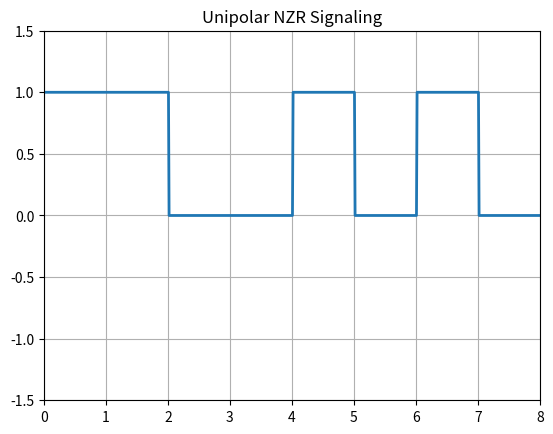

Recreate this plot in Python.
import numpy as np
import matplotlib.pyplot as plt

N = 8
# binary bit generating
n = np.random.randint(2, size=N) 
print(n);

# Signal Shaping 
i=1 
t = np.arange(0, N+0.01, 0.01)  # 100 Times duration set up for a single binary bit
# print(t)
y = np.zeros(len(t))
for j in range(len(t)):
    if t[j] <= i:  # Binary input data index Check-up Condition
        y[j] = n[i-1]  # Assign value from the mapping function
    else:
        y[j] = n[i-1]
        i += 1  # Binary input data index increment
        
# plot portion 
plt.plot(t, y, linewidth=2)

# first two of them are x-axis and last two are y-axis
plt.axis([0, N, -1.5, 1.5])  # Axis set-up
plt.grid(True)
plt.title('Unipolar NZR Signaling')
plt.show()
